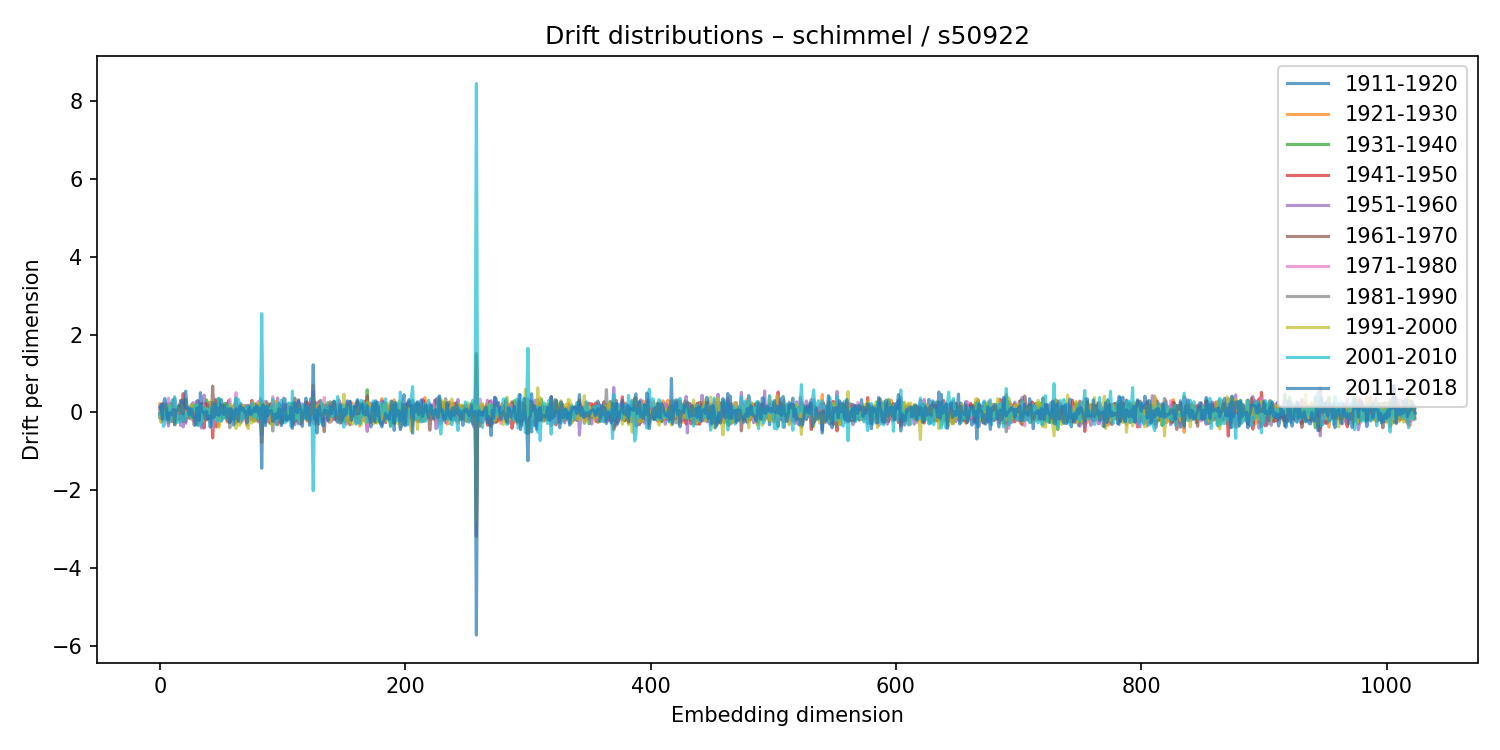

The table this chart was drawn from, first rows:
1911-1920, 1921-1930, 1931-1940, 1941-1950, 1951-1960, 1961-1970, 1971-1980, 1981-1990, 1991-2000, 2001-2010, 2011-2018
-0.1342, 0.2221, -0.05436, -0.02684, -0.0662, 0.07281, 0.1538, -0.07124, -0.06258, -0.04001, 0.1322
0.142, -0.2528, 0.1788, -0.1434, -0.08055, 0.121, 0.01706, 0.1252, -0.2367, 0.03234, 0.1989
0.1731, -0.01973, 0.04692, -0.09898, -0.1772, 0.2223, -0.003155, 0.01792, -0.1195, 0.179, -0.1729
-0.1187, 0.07126, 0.1046, 0.08624, -0.2112, 0.08486, -0.04527, 0.08906, 0.05835, -0.3564, 0.2291
0.1252, -0.05501, -0.02727, -0.08277, 0.2192, -0.1056, -0.1054, 0.08553, 0.05606, -0.2715, 0.3576
0.00926, 0.005708, -0.1804, 0.0907, 0.03892, -0.01568, 0.01518, -0.1287, 0.1916, -0.02347, 0.1888
-0.09898, 0.03312, 0.07747, 0.1029, -0.08159, -0.07728, 0.1986, -0.1618, 0.1264, 0.03653, -0.1508
0.08375, 0.0192, 0.2317, -0.05157, -0.3487, -0.06536, 0.3688, -0.2696, 0.1622, 0.1528, -0.1823
-0.0743, 0.1357, -0.2038, 0.0388, 0.04295, 0.0713, -0.197, 0.04893, 0.1094, -0.06633, -0.009774
0.02309, -0.1737, 0.1201, -0.0243, -0.06966, 0.2327, -0.1135, 0.0146, 0.1476, -0.2391, -0.04991
0.009292, 0.0532, 0.03275, -0.2237, 0.04501, 0.1146, -0.07917, 0.1161, -0.1778, 0.3104, -0.03671
0.1932, -0.01675, -0.003131, -0.2367, 0.3386, 0.05144, -0.1187, -0.03567, 0.01315, 0.1465, 0.082
-0.09508, 0.3646, -0.2597, 0.09936, -0.08736, -0.03914, 0.198, -0.05894, -0.311, 0.4048, -0.3202
0.05992, -0.08468, 0.02691, -0.1881, 0.1382, 0.0925, -0.0829, 0.06813, -0.303, 0.2461, 0.06264
0.005955, 0.058, -0.04364, 0.03423, -0.1046, 0.1115, -0.1504, 0.01417, 0.1361, -0.2533, 0.03607
0.1681, -0.1626, -0.05152, 0.1243, -0.04437, -0.04074, 0.006878, 0.0004463, 0.07293, -0.09685, 0.05444
0.08568, -0.005199, 0.1371, 0.1622, -0.08215, -0.1823, 0.0548, -0.08034, 0.07604, -0.2549, 0.1873
-0.01252, -0.1133, 0.1318, 0.311, -0.3341, -0.07416, 0.0341, 0.009299, 0.05131, -0.09251, 0.03537
0.05992, -0.06991, 0.04875, 0.01795, -0.05869, 0.05908, 0.02287, -0.1266, 0.1844, -0.2041, 0.3138
0.2465, -0.2186, 0.08559, 0.4843, -0.3711, -0.006126, 0.0749, -0.236, 0.02997, -0.03379, -0.03925
0.1346, 0.05154, -0.1261, -0.1011, 0.1339, -0.1413, 0.011, 0.03014, 0.02508, -0.1894, 0.21
-0.2418, -0.1047, 0.338, -0.0008449, -0.2775, 0.09701, 0.0464, -0.09107, -0.03331, -0.09138, 0.5457
0.07837, -0.04189, -0.05008, -1.3582981549797868e-05, 0.04431, 0.03116, -0.04046, -0.0284, -0.09889, -0.03312, 0.1849
-0.01926, 0.02985, -0.02351, -0.0255, 0.1355, -0.1167, 0.008475, 0.01482, 0.01301, -0.05603, 0.08162
-0.08034, 0.01684, -0.007757, 0.07151, 0.003195, -0.1527, 0.1168, 0.009114, 0.04741, 0.1049, -0.06583
0.06309, 0.1674, -0.1329, -0.002411, -0.06283, 0.07861, -0.03093, -0.1313, 0.1668, -0.134, 0.09806
-0.0003244, -0.07054, 0.01256, 0.1459, -0.07242, -0.0594, -0.1648, 0.2106, -0.1661, 0.0264, 0.07056
-0.1578, 0.08257, -0.008721, -0.0441, 0.2533, -0.199, 0.03617, -0.06857, 0.2117, 0.03202, -0.1377
-0.02211, 0.143, -0.3325, 0.01776, 0.206, 0.05877, -0.3179, 0.1643, 0.04745, 0.1225, -0.1409
-0.0203, -0.1613, -0.1119, 0.1113, -0.05903, -0.078, 0.08223, -0.07053, 0.07579, 0.1891, -0.3185
0.2948, -0.02415, 0.04588, -0.1831, 0.1532, 0.1022, -0.09276, -0.1583, -0.006825, 0.01501, 0.09052
0.2877, -0.1979, 0.1032, -0.3103, 0.3054, 0.01991, -0.1038, -0.02213, 0.1958, -0.3383, 0.125
-0.07605, 0.1802, -0.05051, -0.1087, 0.008668, -0.1115, 0.09995, -0.06597, 0.0532, 0.1994, -0.2042
-0.03502, 0.01446, -0.06061, 0.06392, -0.1653, 0.09746, 0.0718, -0.02437, 0.0113, -0.3522, 0.5087
-0.1275, 0.1238, -0.1652, 0.2378, -0.4024, 0.2115, 0.09597, 0.01292, 0.1692, -0.232, 0.0163
0.02879, 0.1427, -0.1972, 0.06748, -0.08235, 0.07076, 0.06695, 0.02053, -0.2114, 0.1466, 0.021
-0.03211, 0.03592, -0.01015, -0.3985, 0.4445, -0.1562, 0.1841, -0.002516, 0.01095, 0.01645, -0.007226
0.1419, -0.04671, -0.0992, 0.2339, -0.1135, 0.04903, -0.1841, 0.1223, 0.02063, 0.09286, -0.1765
0.009089, -0.1717, 0.3246, -0.1935, -0.1369, 0.2119, -0.01401, -0.07587, 0.09622, -0.04392, 0.03157
0.12, 0.04104, 0.0711, -0.09369, 0.0869, -0.1248, -0.07242, -0.01874, 0.0447, 0.0373, -0.1595
-0.1255, 0.08909, -0.1641, 0.1872, -0.1551, -0.1396, 0.07127, 0.2618, 0.02089, -0.1011, -0.09881
-0.02686, 0.03844, 0.08164, 0.04623, -0.1351, 0.05216, 0.04921, -0.08015, -0.03046, 0.1199, -0.3804
0.0989, -0.00375, -0.135, 0.1454, -0.1378, -0.1361, 0.2773, -0.09749, 0.3051, -0.3477, -0.06733
0.03958, 0.1835, -0.006265, -0.6547, 0.1559, 0.6788, -0.4131, 0.09064, -0.06258, -0.1933, 0.2606
0.03884, 0.09407, -0.02002, -0.006715, -0.1162, 0.02419, 0.133, 0.06665, -0.05411, -0.1244, -0.1297
-0.05057, -0.06304, 0.08847, 0.03346, -0.1917, 0.3194, -0.2385, 0.01777, -0.1631, 0.1672, 0.1902
0.231, -0.003511, 0.01155, -0.3711, 0.338, 0.05467, -0.03077, -0.04467, 0.04557, 0.07992, -0.05508
0.0353, -0.02094, 0.08367, -0.2498, 0.03966, 0.1511, -0.2499, 0.2691, 0.1526, -0.2295, 0.1177
0.03769, -0.344, 0.3667, -0.08577, 0.03622, -0.1055, 0.07422, 0.01858, -0.3854, 0.3529, -0.07629
0.0666, 0.03781, -0.02455, -0.1171, 0.1831, 0.1491, -0.1908, -0.01516, 0.1297, 0.001608, -0.04245
0.08218, -0.0551, 0.02631, -0.1028, 0.02974, 0.1937, 0.05743, -0.2079, 0.1238, -0.2264, 0.3293
0.09308, -0.1903, 0.1596, 0.09364, -0.1303, 0.09658, -0.0611, -0.09658, 0.0324, -0.002843, 0.1766
-0.01237, 0.1413, -0.1275, 0.0257, 0.115, -0.03568, -0.05094, -0.06051, -0.1025, 0.05796, -0.05397
0.1824, -0.1333, 0.2371, -0.001919, 0.01117, 0.007436, -0.05191, 0.01898, -0.1055, -0.02322, 0.1213
0.02195, 0.00179, -0.09565, 0.06973, -0.09192, -0.08617, 0.1091, -0.06734, 0.1157, -0.1633, 0.08128
0.2026, -0.245, 0.08325, 0.2318, -0.08001, -0.2163, -0.05453, 0.1189, -0.1664, 0.2108, -0.1417
0.3042, -0.2503, 0.08423, -0.1734, 0.1149, -0.05108, 0.05221, -0.0405, -0.0297, 0.06418, 0.09563
0.03232, -0.01402, 0.02454, 0.03173, 0.06284, -0.2624, 0.3433, -0.3923, 0.2108, 0.1176, -0.2582
0.08738, 0.01069, 0.0004263, -0.07638, 0.02466, 0.003814, -0.0465, -0.02302, 0.1891, -0.08654, 0.09375
-0.1493, 0.1464, -0.008254, 0.1529, -0.1577, -0.06419, -0.02577, -0.1012, 0.1391, -0.03269, 0.0257
... 964 more rows
